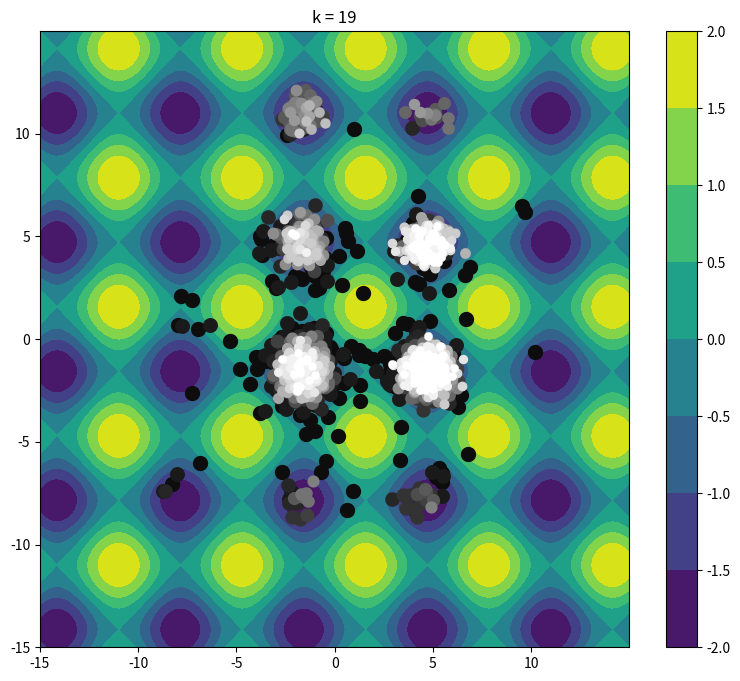

Generate this figure with matplotlib:
# [redacted]

import numpy as np
import matplotlib.pyplot as plt


# distributions - uniform, normal, cauchy

# chromosome - binary string of length d


# initialization - random initial population
def rand_population_binary(m, n):
    # m chromosomes of size n
    return [np.random.randint(2, size=n) for _ in range(m)]


def rand_population_uniform(m, a, b):
    # m design points
    x1 = np.random.uniform(low=a, high=b, size=m)
    x2 = np.random.uniform(low=a, high=b, size=m)
    return np.dstack((x1, x2))


def rand_population_normal(m, mean, cov):
    # m design points
    x1 = np.random.multivariate_normal(mean, cov, size=m)
    x2 = np.random.multivariate_normal(mean, cov, size=m)
    return np.dstack((x1, x2))


def rand_population_cauchy(m):
    # m design points
    x1 = np.random.standard_cauchy(size=m)
    x2 = np.random.standard_cauchy(size=m)
    return np.dstack((x1, x2))



# selection - producing a list of m parental pairs for m children of the next generation


def truncation_selection(k, y):
    # truncation selection - sample parents from the best k chromosomes in the population
    pass


def tournament_selection(k, pop, f):
    # tournament selection - each parent is the fittest out of k randomly chosen chromosomes in the population
    rng = np.random.default_rng()
    pop = pop.reshape(-1,2)

    def get_parent(k, pop, f):
        pop_sample = rng.choice(pop, k)
        y = np.apply_along_axis(f, axis=1, arr=pop_sample)
        idx = np.argmin(y)
        parent = pop_sample[idx]
        return parent

    return np.array([(get_parent(k, pop, f), get_parent(k, pop, f)) for _ in range(pop.shape[0])])


def roulette_wheel_selection(k, y):
    # roulette wheel selection (fitness proportionate selection) - each parent is chosen with a probability
    # proportional to its performance relative to the population
    pass


# crossover - combines the chromosomes of parents to form children


def single_point_crossover(a, b):
    p = np.random.randint(0, len(a)+1)
    return np.hstack((a[:p], b[p:]))


def uniform_crossover(a, b):
    pass


# mutation

def gaussian_mutation(sigma, child):
    # adding zero-mean Gaussian noise
    return child + np.random.normal(0, sigma, size=len(child))


def plot_algorithm(results):

    for k, pop in enumerate(results['populations']):
        ax.set_title(f'k = {k}')

        gray_shade = str((k + 1) / len(results['populations']))
        ax.scatter(pop[:, 0], pop[:, 1], linewidth=5 - 5 * k / len(results['populations']), c=gray_shade)
        plt.pause(0.4)  # has to be at the end to update plot

    plt.show()


def genetic_algorithm(f, population, k_max, S, C, M, sigma, selection_k):
    """

    :param f: objective function
    :param population: initial population
    :param k_max: number of iterations
    :param S: selection method
    :param C: crossover method
    :param M: mutation method
    :param sigma: standard deviation for gaussian mutation method
    :param selection_k: k for selection method
    :return:
    """

    results = {"populations": []}

    for k in range(k_max):
        parents = S(selection_k, population, f)
        children = [C(parents[i, 0], parents[i, 1]) for i in range(parents.shape[0])]
        population = np.array([M(sigma, child) for child in children])
        results["populations"].append(population)

        # print("iteration k =", k)
        # print("parents")
        # print(parents)
        # print("children")
        # print(children)
        # print("population")
        # print(population)

    minimum = np.apply_along_axis(f, axis=1, arr=population.reshape(-1,2)).min()
    print(minimum)

    plot_algorithm(results)


# def f(x):
#     return x[0]**2 + x[1]**2
#
#
# def F(x, y):
#     return x**2 + y**2


# def f(x):
#     return x[0]**2 - x[1]**2
#
#
# def F(x, y):
#     return x**2 - y**2


def f(x):
    return np.sin(x[0]) + np.sin(x[1])


def F(x, y):
    return np.sin(x) + np.sin(y)


# create 2d grid
delta = 0.025  # grid step
a = 15  # half of square length
x_arr = np.arange(-a, a, delta)
y_arr = np.arange(-a, a, delta)
X, Y = np.meshgrid(x_arr, y_arr)

# visualize colored level set of defined function
fig, ax = plt.subplots(figsize=(9.5, 8))
Z = F(X, Y)  # Z is a function of X,Y from np.meshgrid - easy to plot
CS = ax.contourf(X, Y, Z)  # draw level set
fig.colorbar(CS)


# pop = rand_population_uniform(100, -10, 10)

pop = rand_population_normal(100, [0, 0], [[15, 0], [0, 15]])

# pop = rand_population_cauchy(100)

genetic_algorithm(f=f, population=pop, k_max=20, S=tournament_selection,
                  C=single_point_crossover, M=gaussian_mutation, sigma=0.4, selection_k=3)

